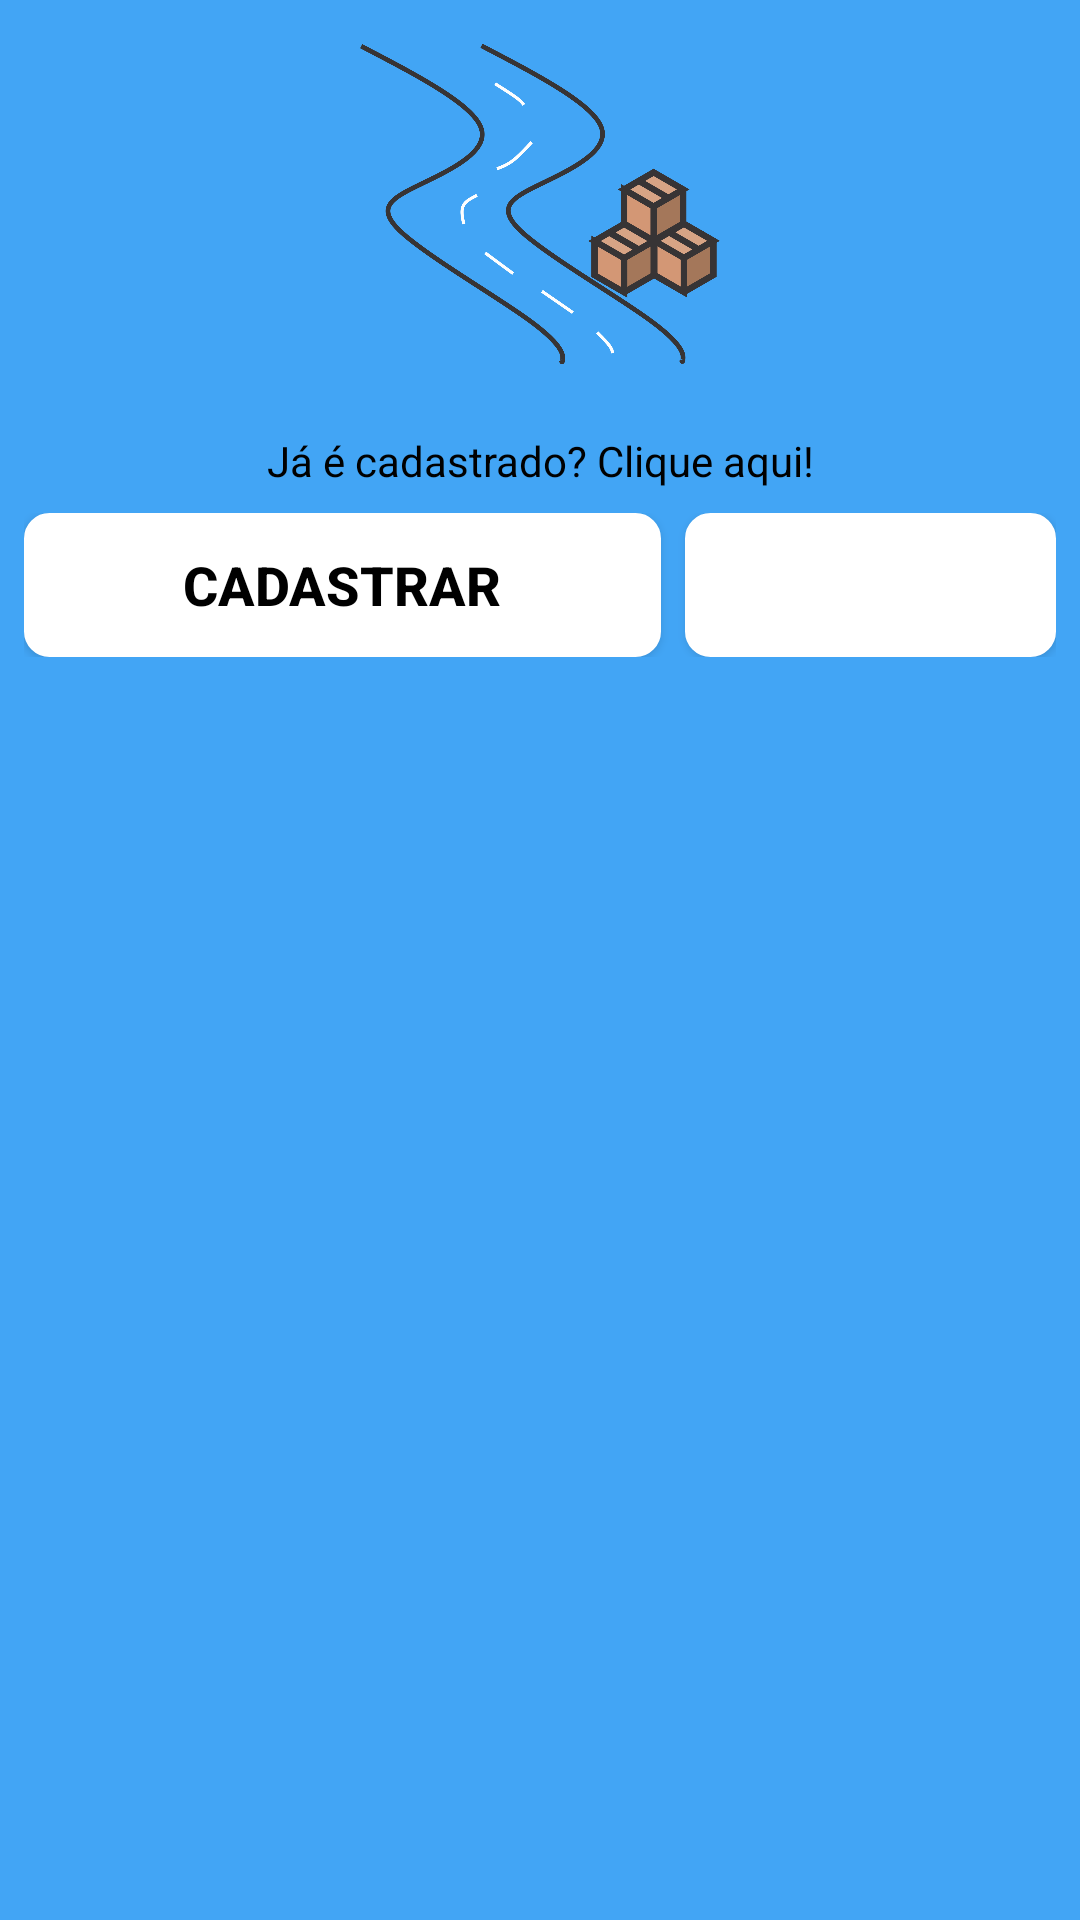

Produce the Android XML layout that renders to this screen, including the resource entries it uses.
<!-- AndroidManifest.xml: application theme Theme.Levv -->
<!-- res/layout/activity_tela_cadastrar_celular.xml -->
<?xml version="1.0" encoding="utf-8"?>
<androidx.appcompat.widget.LinearLayoutCompat xmlns:android="http://schemas.android.com/apk/res/android"
    xmlns:app="http://schemas.android.com/apk/res-auto"
    xmlns:tools="http://schemas.android.com/tools"
    android:layout_width="match_parent"
    android:layout_height="match_parent"
    android:background="@color/blue400_app_levv"
    android:gravity="center"
    android:orientation="vertical"
    tools:context=".view.cadastro.celular.TelaCadastrarCelularActivity">

    <ScrollView
        android:layout_width="match_parent"
        android:layout_margin="8dp"
        android:layout_height="match_parent">

        <LinearLayout
            android:layout_width="match_parent"
            android:layout_height="wrap_content"
            android:orientation="vertical">

            <ImageView
                android:layout_width="120dp"
                android:layout_height="120dp"
                android:layout_gravity="center"
                android:contentDescription="@string/app_logo_descricao"
                app:srcCompat="@drawable/logo_sem_nome" />

            <FrameLayout
                android:id="@+id/fragmentCadastroOuLogin"
                android:layout_width="match_parent"
                android:layout_height="wrap_content" />

            <TextView
                android:id="@+id/txtCadastrarLogar"
                android:layout_width="match_parent"
                android:layout_height="wrap_content"
                android:layout_marginTop="16dp"
                android:gravity="center"
                android:text="Já é cadastrado? Clique aqui!"
                android:textColor="@color/black"
                android:textSize="14sp" />



            <LinearLayout
                android:layout_width="match_parent"
                android:layout_height="wrap_content"
                android:layout_marginTop="8dp"
                android:orientation="horizontal">

                <Button
                    android:id="@+id/btnCadastrarLogar"
                    android:layout_width="wrap_content"
                    android:layout_height="wrap_content"
                    android:layout_weight="3"
                    android:background="@drawable/rounded_button"
                    android:drawableLeft="@drawable/icon_drawable_register"
                    android:text="CADASTRAR"
                    android:textAlignment="center"
                    android:textColor="@color/black"
                    android:textSize="18sp"
                    android:textStyle="bold"
                    app:backgroundTint="@color/white" />

                <Button
                    android:id="@+id/btnLimpar"
                    android:layout_width="wrap_content"
                    android:layout_height="wrap_content"
                    android:layout_marginStart="8dp"
                    android:layout_weight="1"
                    android:background="@drawable/rounded_button"
                    android:drawableLeft="@drawable/icon_drawable_trash"
                    android:textAlignment="center"
                    android:textColor="@color/black"
                    android:textSize="18sp"
                    android:textStyle="bold"
                    app:backgroundTint="@color/white" />

            </LinearLayout>


        </LinearLayout>

    </ScrollView>

</androidx.appcompat.widget.LinearLayoutCompat>
<!-- resources referenced by this layout -->
<resources>
  <color name="black">#FF000000</color>
  <color name="blue400_app_levv">#42A5F5</color>
  <color name="white">#FFFFFFFF</color>
  <!-- drawable icon_drawable_register (drawable) -->
  <?xml version="1.0" encoding="utf-8"?>
  <layer-list xmlns:android="http://schemas.android.com/apk/res/android">
  
      <item
          android:id="@+id/half_overlay"
          android:drawable="@drawable/icon_register"
          android:width="40dp"
          android:height="40dp"
          />
  
  </layer-list>
  <!-- drawable icon_drawable_trash (drawable) -->
  <?xml version="1.0" encoding="utf-8"?>
  <layer-list xmlns:android="http://schemas.android.com/apk/res/android">
  
      <item
          android:id="@+id/half_overlay"
          android:drawable="@drawable/icon_trash"
          android:width="40dp"
          android:height="40dp"
          />
  
  </layer-list>
  <!-- drawable logo_sem_nome: png bitmap (drawable-v24, 138633 bytes) -->
  <!-- drawable rounded_button (drawable) -->
  <?xml version="1.0" encoding="utf-8"?>
  <shape xmlns:android="http://schemas.android.com/apk/res/android" android:shape="rectangle">
  
      <solid android:color="@color/white" />
  
      <corners android:bottomRightRadius="8dp"
          android:bottomLeftRadius="8dp"
          android:topRightRadius="8dp"
          android:topLeftRadius="8dp"/>
  
      <stroke android:width="1dip" android:color="#4fa5d5"/>
  
  
  
  </shape>
  <string name="app_logo_descricao">Levv - Leve, Envie e Receba seus itens de pequeno porte!</string>
  <style name="Theme.Levv" parent="Theme.MaterialComponents.DayNight.DarkActionBar">
          
          <item name="colorPrimary">@color/blue500_app_levv</item>
          <item name="colorPrimaryVariant">@color/purple_700</item>
          <item name="colorOnPrimary">@color/white</item>
          
          <item name="colorSecondary">@color/teal_200</item>
          <item name="colorSecondaryVariant">@color/teal_700</item>
          <item name="colorOnSecondary">@color/black</item>
          
          <item name="android:statusBarColor" tools:targetApi="l">?attr/colorPrimaryVariant</item>
          
      </style>
  <color name="blue500_app_levv">#2196F3</color>
  <color name="purple_700">#FF3700B3</color>
  <color name="teal_200">#FF03DAC5</color>
  <color name="teal_700">#FF018786</color>
</resources>
